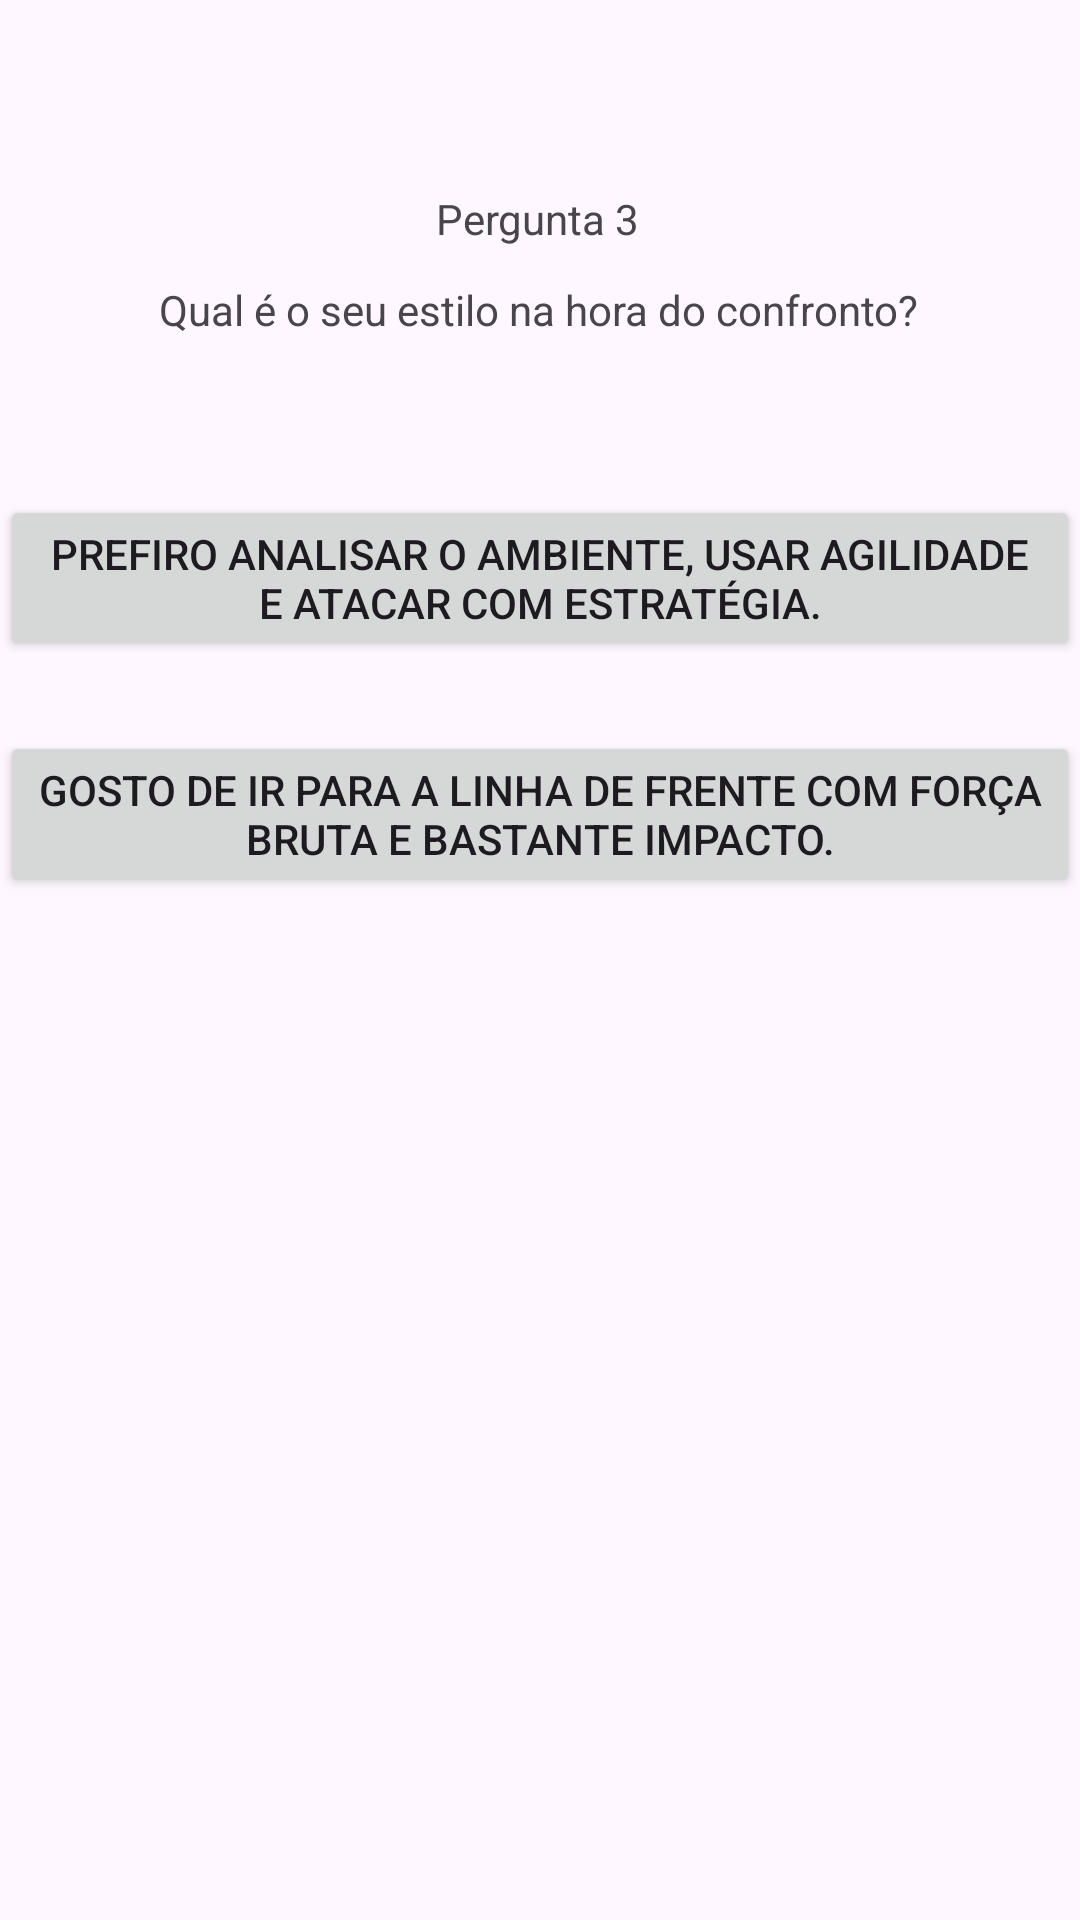

The Android layout XML behind this screen, and the referenced resources:
<!-- AndroidManifest.xml: application theme Theme.Seuheroi -->
<!-- res/layout/activity_pergunta3.xml -->
<?xml version="1.0" encoding="utf-8"?>
<androidx.constraintlayout.widget.ConstraintLayout xmlns:android="http://schemas.android.com/apk/res/android"
    xmlns:app="http://schemas.android.com/apk/res-auto"
    xmlns:tools="http://schemas.android.com/tools"
    android:id="@+id/main"
    android:layout_width="match_parent"
    android:layout_height="match_parent"
    tools:context=".Pergunta3">

    <TextView
        android:id="@+id/textView2"
        android:layout_width="wrap_content"
        android:layout_height="wrap_content"
        android:text="Pergunta 3"
        app:layout_constraintBottom_toBottomOf="parent"
        app:layout_constraintEnd_toEndOf="parent"
        app:layout_constraintHorizontal_bias="0.498"
        app:layout_constraintStart_toStartOf="parent"
        app:layout_constraintTop_toTopOf="parent"
        app:layout_constraintVertical_bias="0.102" />

    <TextView
        android:id="@+id/textView3"
        android:layout_width="wrap_content"
        android:layout_height="wrap_content"
        android:text="Qual é o seu estilo na hora do confronto?"
        app:layout_constraintBottom_toBottomOf="parent"
        app:layout_constraintEnd_toEndOf="parent"
        app:layout_constraintHorizontal_bias="0.498"
        app:layout_constraintStart_toStartOf="parent"
        app:layout_constraintTop_toTopOf="parent"
        app:layout_constraintVertical_bias="0.151" />

    <Button
        android:id="@+id/opcao1"
        android:layout_width="wrap_content"
        android:layout_height="wrap_content"
        android:text="Prefiro analisar o ambiente, usar agilidade e atacar com estratégia."
        app:layout_constraintBottom_toBottomOf="parent"
        app:layout_constraintEnd_toEndOf="parent"
        app:layout_constraintHorizontal_bias="0.498"
        app:layout_constraintStart_toStartOf="parent"
        app:layout_constraintTop_toTopOf="parent"
        app:layout_constraintVertical_bias="0.282" />

    <Button
        android:id="@+id/opcao2"
        android:layout_width="wrap_content"
        android:layout_height="wrap_content"
        android:text="Gosto de ir para a linha de frente com força bruta e bastante impacto."
        app:layout_constraintBottom_toBottomOf="parent"
        app:layout_constraintEnd_toEndOf="parent"
        app:layout_constraintHorizontal_bias="0.498"
        app:layout_constraintStart_toStartOf="parent"
        app:layout_constraintTop_toTopOf="parent"
        app:layout_constraintVertical_bias="0.417" />

</androidx.constraintlayout.widget.ConstraintLayout>
<!-- resources referenced by this layout -->
<resources>
  <style name="Theme.Seuheroi" parent="Base.Theme.Seuheroi" />
  <style name="Base.Theme.Seuheroi" parent="Theme.Material3.DayNight.NoActionBar">
          
          
      </style>
</resources>
